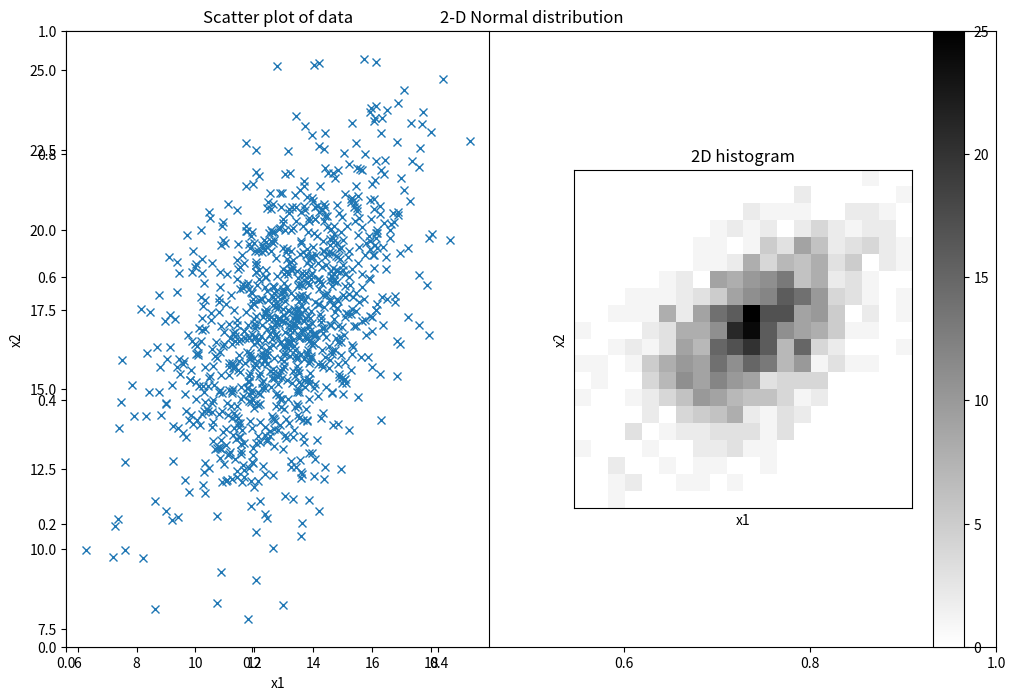

The matplotlib source for this figure:
# exercise 4.3.5

from matplotlib.pyplot import (figure, title, subplot, plot, hist, show, 
                               xlabel, ylabel, xticks, yticks, colorbar, cm, 
                               imshow)
import numpy as np

# Number of samples
N = 1000

# Standard deviation of x1
s1 = 2

# Standard deviation of x2
s2 = 3

# Correlation between x1 and x2
corr = 0.5

# Covariance matrix
S = np.matrix([[s1*s1, corr*s1*s2], [corr*s1*s2, s2*s2]])

# Mean
mu = np.array([13, 17])

# Number of bins in histogram
nbins = 20

# Generate samples from multivariate normal distribution
X = np.random.multivariate_normal(mu, S, N)


# Plot scatter plot of data
figure(figsize=(12,8))
title('2-D Normal distribution')

subplot(1,2,1)
plot(X[:,0], X[:,1], 'x')
xlabel('x1'); ylabel('x2')
title('Scatter plot of data')

subplot(1,2,2)
x = np.histogram2d(X[:,0], X[:,1], nbins)
imshow(x[0], cmap=cm.gray_r, interpolation='None', origin='lower')
colorbar()
xlabel('x1'); ylabel('x2'); xticks([]); yticks([]);
title('2D histogram')

show()